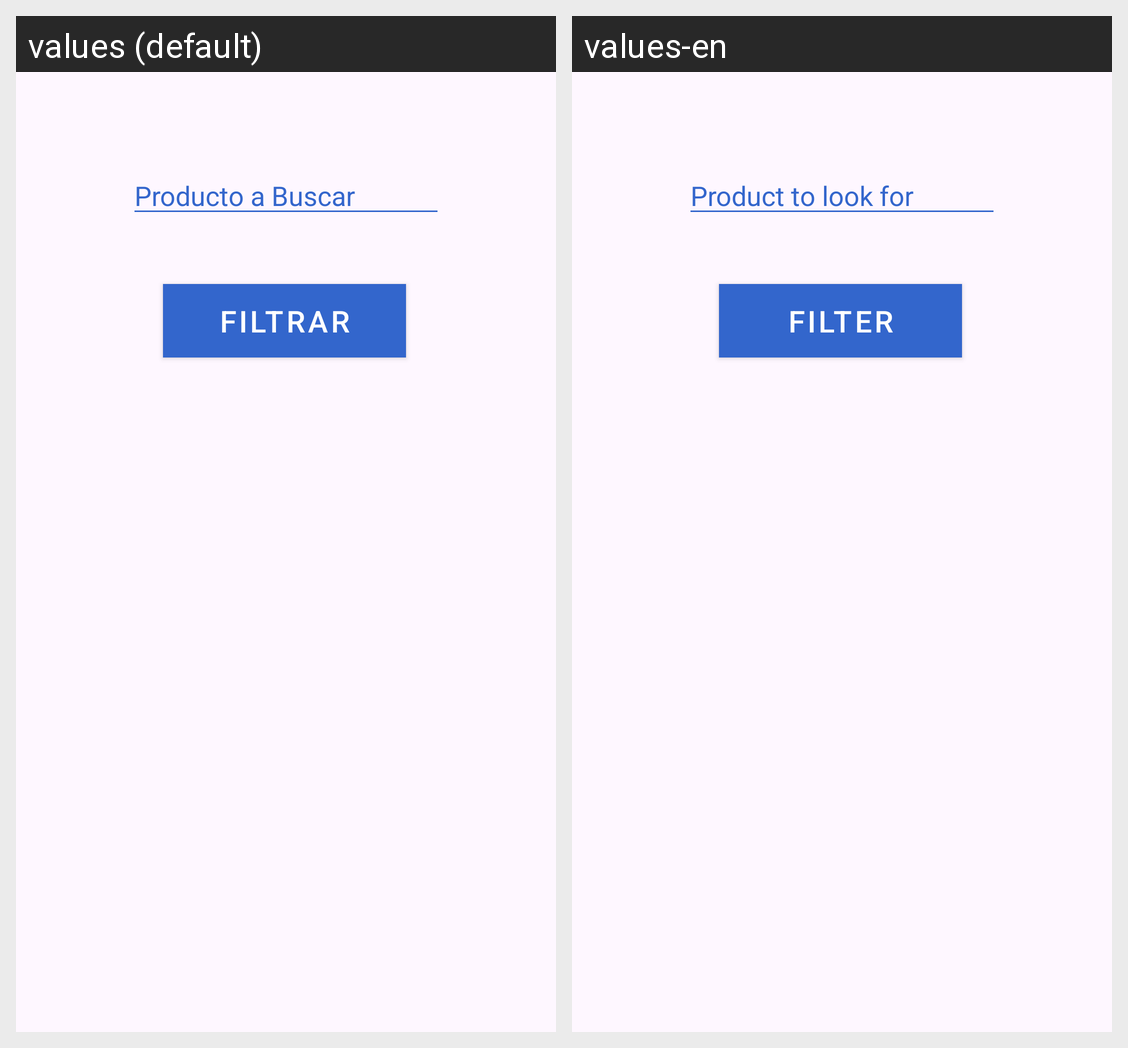

The Android screen above is rendered under two locales of the same app. Produce the string resources it draws, with the default and per-locale values.
Android screen res/layout/fragment_search_products.xml rendered under 2 locales, left to right: values (default), values-en. Device: Nexus 5 (rendered at 1080×1920; each locale shown at half size, 540×960, under a caption strip naming it); theme Theme.Stocker2.
Strings drawn on this screen, with the default value and each locale's value (text and hints the layout hard-codes, and strings that could not be matched under every locale, appear in the picture but are not listed):

filtrate
  values: filtrar
  values-en: filter

ProductoBuscar
  values: Producto a Buscar
  values-en: Product to look for
